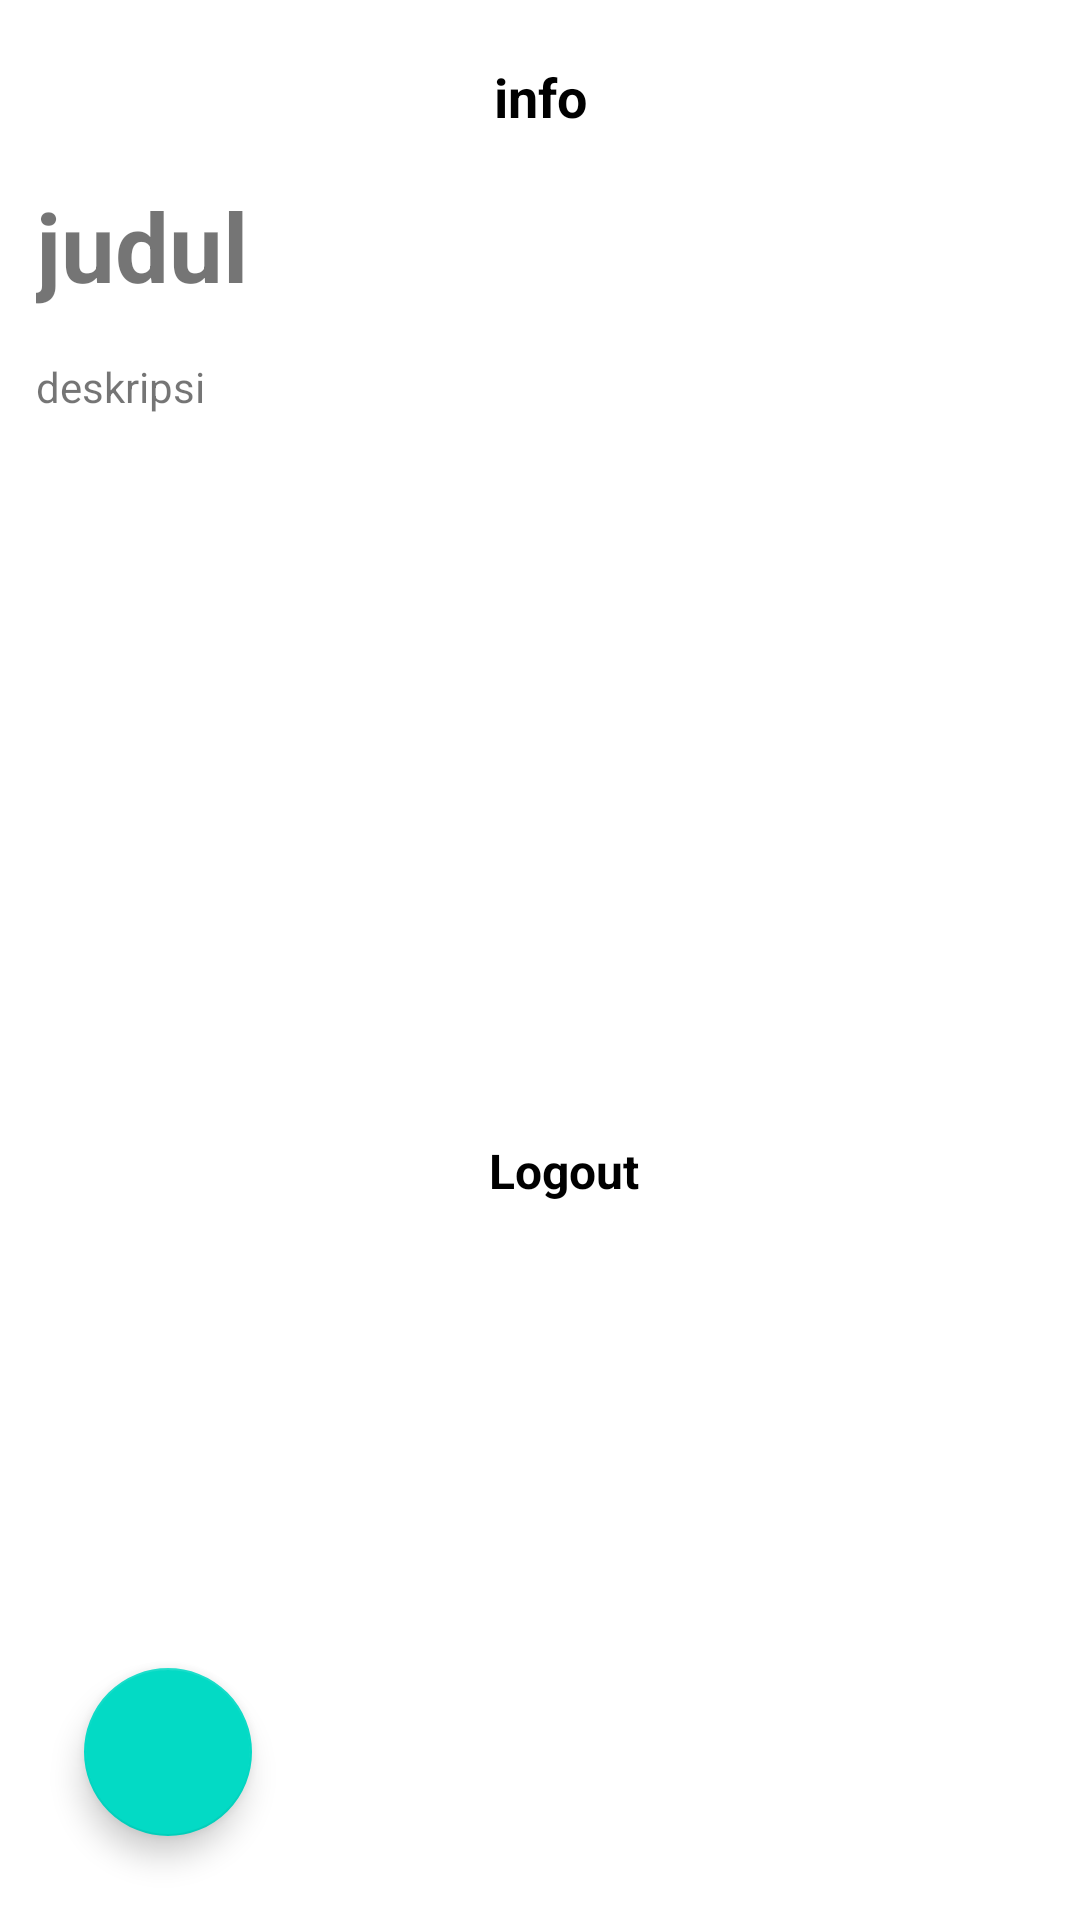

This screen was rendered from an Android layout file. Write that file and the resources it references.
<!-- AndroidManifest.xml: application theme Theme.StoryApp -->
<!-- res/layout/activity_detail.xml -->
<?xml version="1.0" encoding="utf-8"?>
<androidx.constraintlayout.widget.ConstraintLayout xmlns:android="http://schemas.android.com/apk/res/android"
    xmlns:app="http://schemas.android.com/apk/res-auto"
    xmlns:tools="http://schemas.android.com/tools"
    android:layout_width="match_parent"
    android:layout_height="match_parent"
    android:padding="4dp">

    <FrameLayout
        android:layout_width="match_parent"
        android:layout_height="match_parent"
        app:layout_constraintEnd_toEndOf="parent"
        app:layout_constraintStart_toStartOf="parent"
        app:layout_constraintTop_toTopOf="parent">

        <ImageView
            android:id="@+id/story_image"
            android:layout_width="match_parent"
            android:layout_height="match_parent"
            android:contentDescription="@string/txt_image"
            android:scaleType="fitCenter"
            android:transitionName="photo"
            tools:srcCompat="@tools:sample/avatars" />

        <com.google.android.material.floatingactionbutton.FloatingActionButton
            android:id="@+id/fab_showInfo"
            android:layout_width="wrap_content"
            android:layout_height="wrap_content"
            android:layout_gravity="bottom"
            android:layout_margin="24dp"
            android:clickable="true"
            android:contentDescription="@string/txt_info"
            android:focusable="true"
            android:transitionName="fab"
            app:srcCompat="@drawable/ic_info" />

        <LinearLayout
            android:layout_width="match_parent"
            android:layout_height="match_parent"
            android:orientation="vertical">

            <TextView

                android:layout_width="match_parent"
                android:layout_height="wrap_content"

                android:layout_marginTop="16dp"
                android:gravity="center"
                android:text="@string/txt_info"
                android:textColor="@color/black"
                android:textSize="18sp"
                android:textStyle="bold"
                android:transitionName="name" />

            <TextView
                android:id="@+id/tv_storyTitle"
                android:layout_width="wrap_content"
                android:layout_height="wrap_content"
                android:layout_marginStart="8dp"
                android:layout_marginTop="16dp"
                android:text="@string/txt_headline"
                android:textSize="32sp"
                android:textStyle="bold"
                android:transitionName="name" />

            <TextView
                android:id="@+id/tv_story_detail_desc"
                android:layout_width="match_parent"
                android:layout_height="250dp"
                android:layout_marginTop="8dp"
                android:padding="8dp"
                android:text="@string/txt_desc"
                android:transitionName="description" />

            <TextView
                android:id="@+id/tvDetailClose"
                android:layout_width="match_parent"
                android:layout_height="wrap_content"
                android:layout_gravity="center"
                android:layout_marginStart="8dp"
                android:layout_marginTop="18dp"
                android:gravity="center"
                android:text="@string/txt_close"
                android:textColor="@color/black"
                android:textSize="16sp"
                android:textStyle="bold"
                android:transitionName="description" />
        </LinearLayout>



    </FrameLayout>

</androidx.constraintlayout.widget.ConstraintLayout>
<!-- resources referenced by this layout -->
<resources>
  <color name="black">#FF000000</color>
  <string name="txt_close">Logout</string>
  <string name="txt_desc">deskripsi</string>
  <string name="txt_headline">judul</string>
  <string name="txt_image">Gambar</string>
  <string name="txt_info">info</string>
  <style name="Theme.StoryApp" parent="Theme.MaterialComponents.DayNight.DarkActionBar">
          
          <item name="colorPrimary">@color/purple_500</item>
          <item name="colorPrimaryVariant">@color/purple_700</item>
          <item name="colorOnPrimary">@color/bw_100</item>
          
          <item name="colorSecondary">@color/teal_200</item>
          <item name="colorSecondaryVariant">@color/teal_700</item>
          <item name="colorOnSecondary">@color/black</item>
          
          <item name="android:statusBarColor">?attr/colorPrimaryVariant</item>
          
      </style>
  <color name="purple_500">#FF6200EE</color>
  <color name="purple_700">#FF3700B3</color>
  <color name="bw_100">#FFFFFF</color>
  <color name="teal_200">#FF03DAC5</color>
  <color name="teal_700">#FF018786</color>
</resources>
